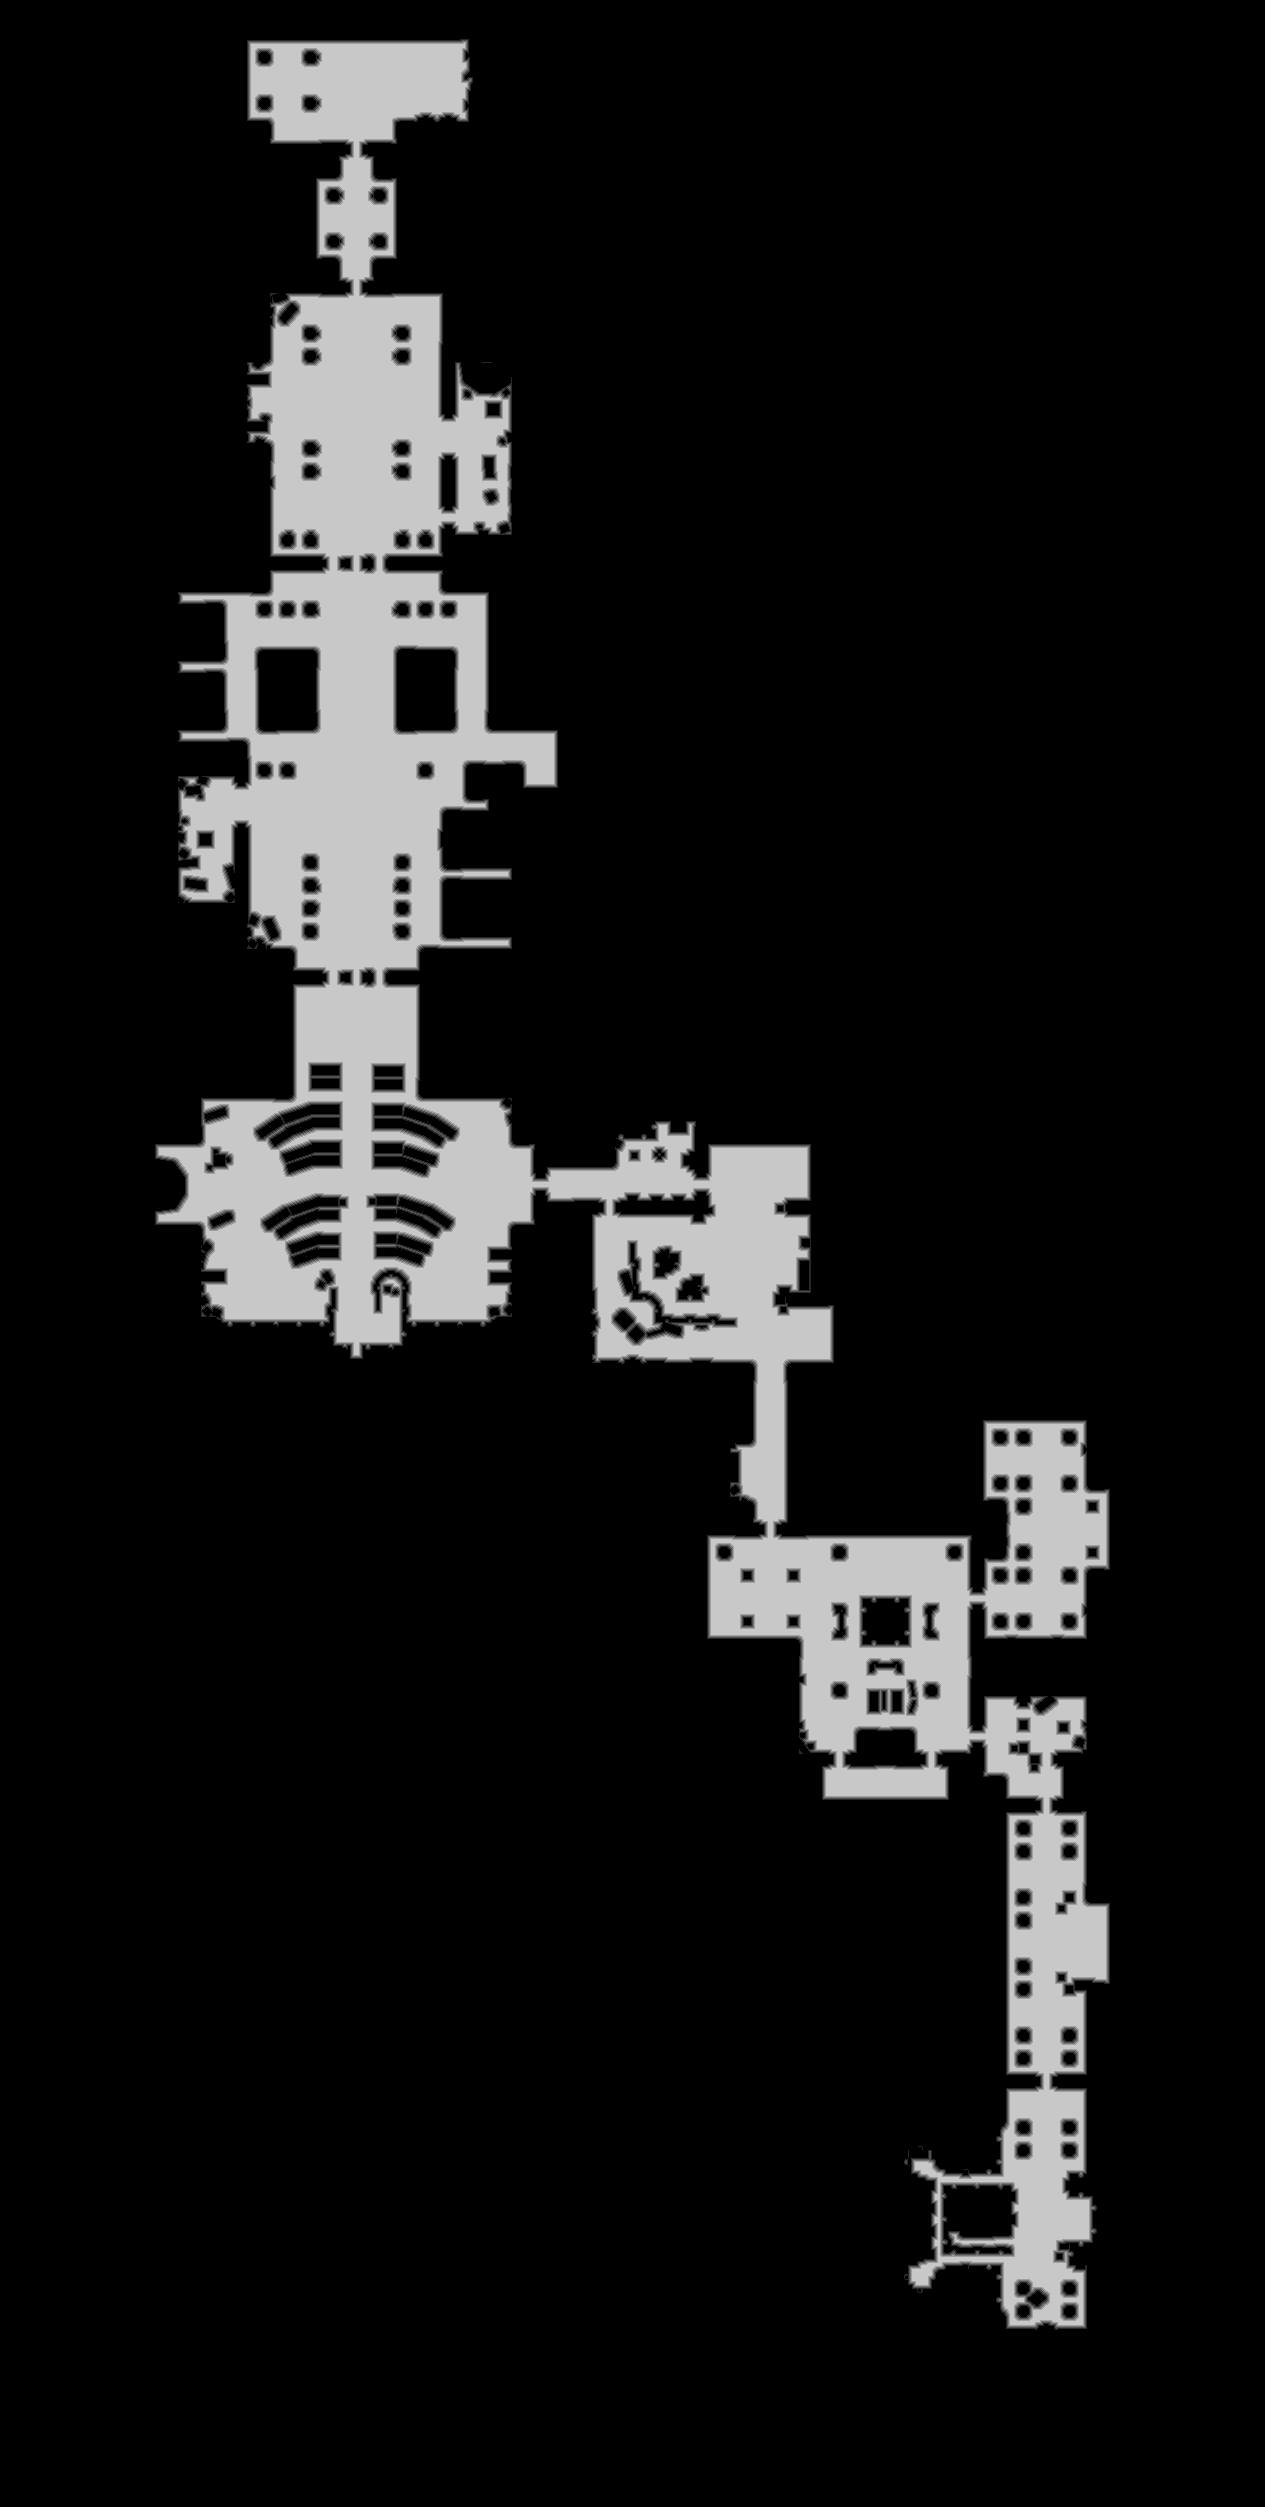

The table this chart was drawn from, first rows:
truth	truth_4212fd193f0.tsv
layer	melee
source	walk_2
read	2026-11-01 22:39:39
width	1265
height	2507
stride	633
base	0x421acdf0000
origin	0x10010
score	0.9542
iou_melee	0.9542
iou_ranged	0.7142
nibble	0	2742038
nibble	1	26481
nibble	2	26422
nibble	3	25896
nibble	4	26137
nibble	5	324381
